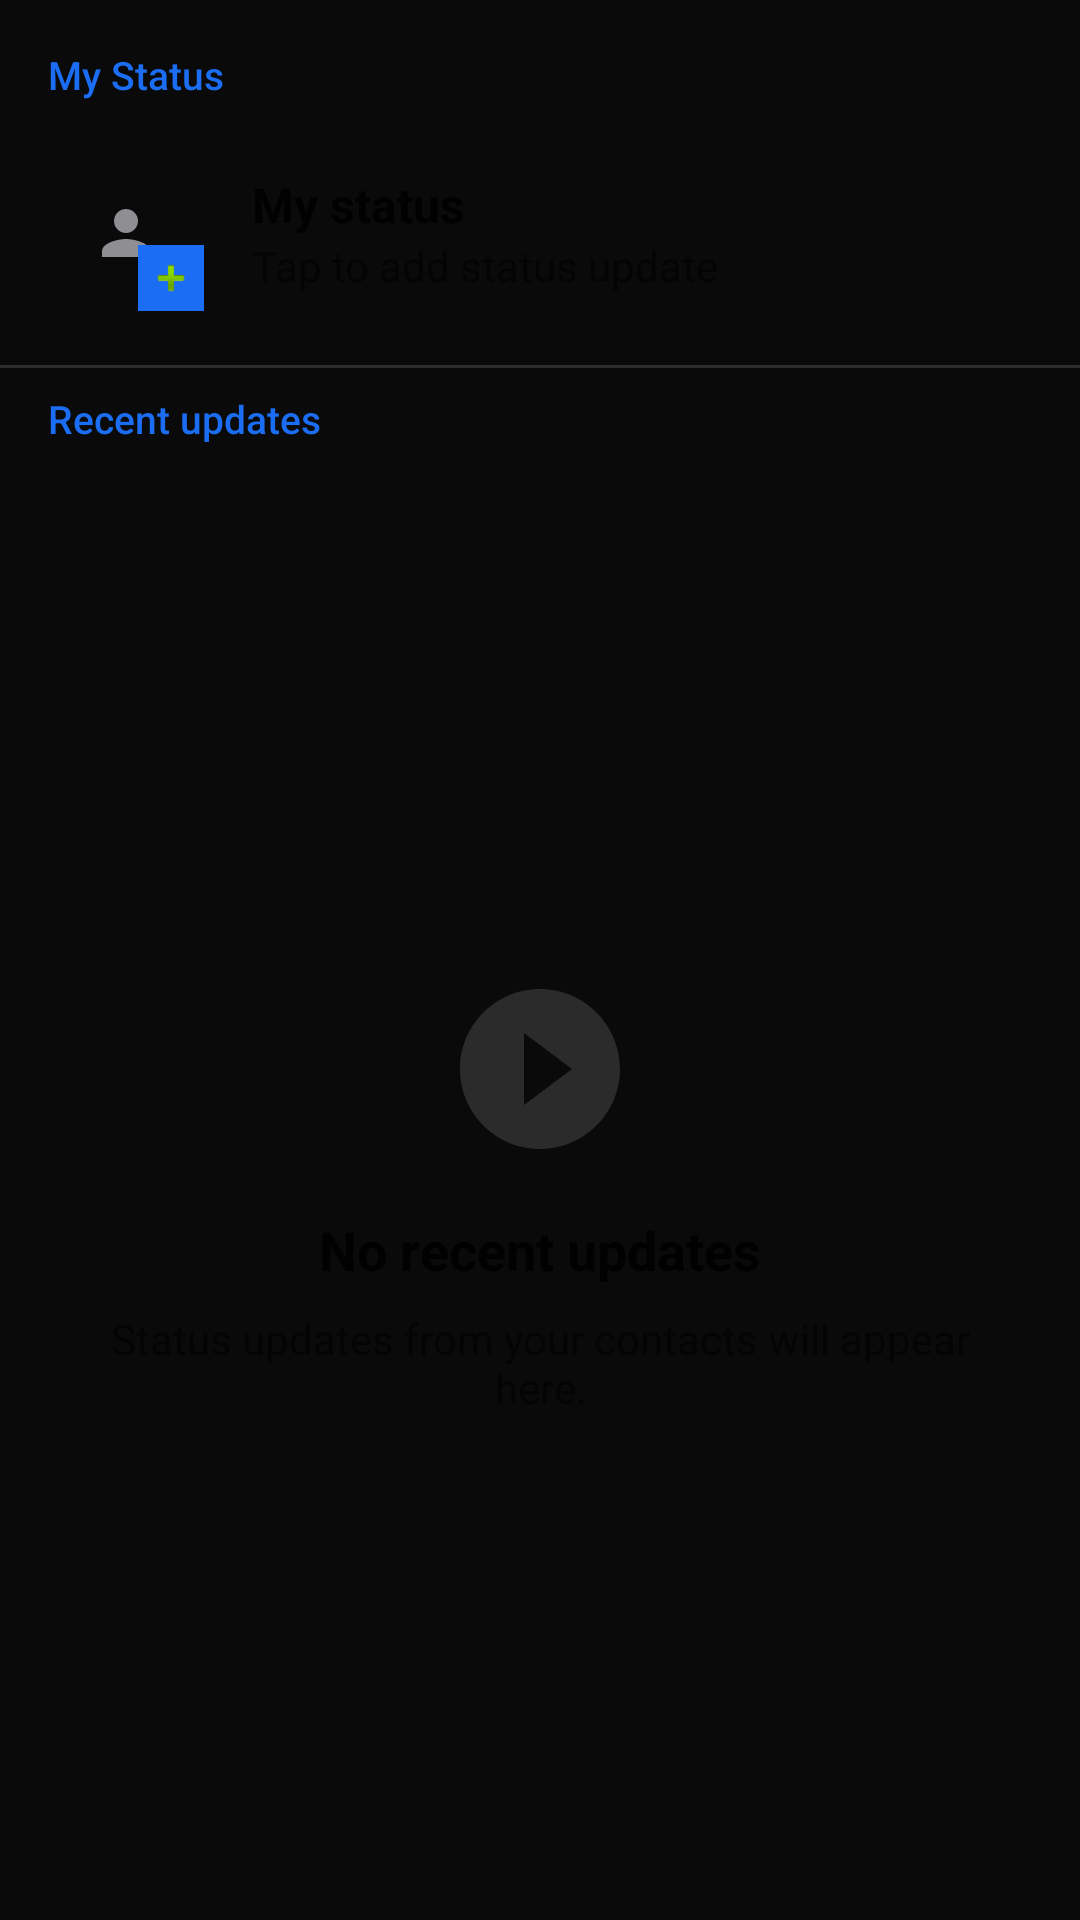

Layout XML and referenced resources for this Android screen:
<!-- AndroidManifest.xml: application theme Theme.OriginConnect -->
<!-- res/layout/fragment_updates.xml -->
<?xml version="1.0" encoding="utf-8"?>
<LinearLayout xmlns:android="http://schemas.android.com/apk/res/android"
    android:layout_width="match_parent" android:layout_height="match_parent"
    android:orientation="vertical">
    <TextView android:layout_width="match_parent" android:layout_height="wrap_content"
        android:text="My Status" android:textSize="13sp" android:textColor="@color/oc_primary"
        android:fontFamily="sans-serif-medium" android:paddingStart="16dp"
        android:paddingEnd="16dp" android:paddingTop="16dp" android:paddingBottom="8dp"/>
    <LinearLayout android:id="@+id/myStatusRow"
        android:layout_width="match_parent" android:layout_height="72dp"
        android:orientation="horizontal" android:gravity="center_vertical"
        android:paddingStart="16dp" android:paddingEnd="16dp"
        android:background="?attr/selectableItemBackground">
        <FrameLayout android:layout_width="52dp" android:layout_height="52dp">
            <ImageView android:id="@+id/myAvatar"
                android:layout_width="52dp" android:layout_height="52dp"
                android:src="@drawable/ic_person" android:scaleType="center"/>
            <ImageView android:id="@+id/btnAddStatus"
                android:layout_width="22dp" android:layout_height="22dp"
                android:layout_gravity="bottom|end"
                android:src="@android:drawable/ic_input_add"
                android:background="@color/oc_primary" android:padding="3dp"/>
        </FrameLayout>
        <LinearLayout android:layout_width="0dp" android:layout_height="wrap_content"
            android:layout_weight="1" android:orientation="vertical" android:layout_marginStart="16dp">
            <TextView android:layout_width="wrap_content" android:layout_height="wrap_content"
                android:text="My status" android:textSize="16sp"
                android:textColor="?android:textColorPrimary" android:textStyle="bold"/>
            <TextView android:id="@+id/tvMyStatusHint"
                android:layout_width="wrap_content" android:layout_height="wrap_content"
                android:text="Tap to add status update"
                android:textSize="14sp" android:textColor="?android:textColorSecondary"/>
        </LinearLayout>
    </LinearLayout>
    <View android:layout_width="match_parent" android:layout_height="1dp"
        android:background="@color/oc_surface2"
        android:layout_marginTop="8dp" android:layout_marginBottom="8dp"/>
    <TextView android:layout_width="match_parent" android:layout_height="wrap_content"
        android:text="Recent updates" android:textSize="13sp" android:textColor="@color/oc_primary"
        android:fontFamily="sans-serif-medium" android:paddingStart="16dp"
        android:paddingEnd="16dp" android:paddingBottom="8dp"/>
    <LinearLayout android:id="@+id/emptyUpdates"
        android:layout_width="match_parent" android:layout_height="0dp"
        android:layout_weight="1" android:orientation="vertical"
        android:gravity="center" android:paddingStart="32dp" android:paddingEnd="32dp">
        <ImageView android:layout_width="64dp" android:layout_height="64dp"
            android:src="@drawable/ic_updates" android:alpha="0.25"/>
        <TextView android:layout_width="wrap_content" android:layout_height="wrap_content"
            android:text="No recent updates" android:textSize="18sp" android:textStyle="bold"
            android:textColor="?android:textColorPrimary" android:layout_marginTop="16dp"/>
        <TextView android:layout_width="wrap_content" android:layout_height="wrap_content"
            android:text="Status updates from your contacts will appear here."
            android:textSize="14sp" android:textColor="?android:textColorSecondary"
            android:gravity="center" android:layout_marginTop="8dp"/>
    </LinearLayout>
</LinearLayout>
<!-- resources referenced by this layout -->
<resources>
  <color name="oc_primary">#1B6EF3</color>
  <color name="oc_surface2">#2C2C2E</color>
  <!-- drawable ic_person (drawable) -->
  <?xml version="1.0" encoding="utf-8"?>
  <vector xmlns:android="http://schemas.android.com/apk/res/android" android:width="24dp" android:height="24dp" android:viewportWidth="24" android:viewportHeight="24">
      <path android:fillColor="#8E8E93" android:pathData="M12,12c2.21,0 4,-1.79 4,-4s-1.79,-4 -4,-4 -4,1.79 -4,4 1.79,4 4,4zm0,2c-2.67,0 -8,1.34 -8,4v2h16v-2c0,-2.66 -5.33,-4 -8,-4z"/></vector>
  <!-- drawable ic_updates (drawable) -->
  <?xml version="1.0" encoding="utf-8"?>
  <vector xmlns:android="http://schemas.android.com/apk/res/android" android:width="24dp" android:height="24dp" android:viewportWidth="24" android:viewportHeight="24"><path android:fillColor="#8E8E93" android:pathData="M12,2C6.48,2 2,6.48 2,12s4.48,10 10,10 10,-4.48 10,-10S17.52,2 12,2zm-2,14.5v-9l6,4.5 -6,4.5z"/></vector>
  <style name="Theme.OriginConnect" parent="Theme.MaterialComponents.DayNight.NoActionBar">
          <item name="colorPrimary">@color/oc_primary</item>
          <item name="colorPrimaryDark">@color/oc_primary_dark</item>
          <item name="colorAccent">@color/oc_primary</item>
          <item name="android:windowBackground">@color/oc_bg</item>
          <item name="android:statusBarColor">@android:color/transparent</item>
          <item name="android:navigationBarColor">@color/oc_bg</item>
          <item name="android:windowLightStatusBar">false</item>
          <item name="android:windowTranslucentStatus">false</item>
          <item name="android:enforceNavigationBarContrast" tools:targetApi="q">false</item>
          <item name="materialAlertDialogTheme">@style/OcAlertDialog</item>
      </style>
  <color name="oc_primary_dark">#1558D6</color>
  <color name="oc_bg">#0A0A0A</color>
  <style name="OcAlertDialog" parent="ThemeOverlay.MaterialComponents.MaterialAlertDialog">
          <item name="colorSurface">@color/oc_surface</item>
          <item name="colorOnSurface">@color/oc_text_primary</item>
      </style>
  <color name="oc_surface">#1C1C1E</color>
  <color name="oc_text_primary">#FFFFFF</color>
</resources>
